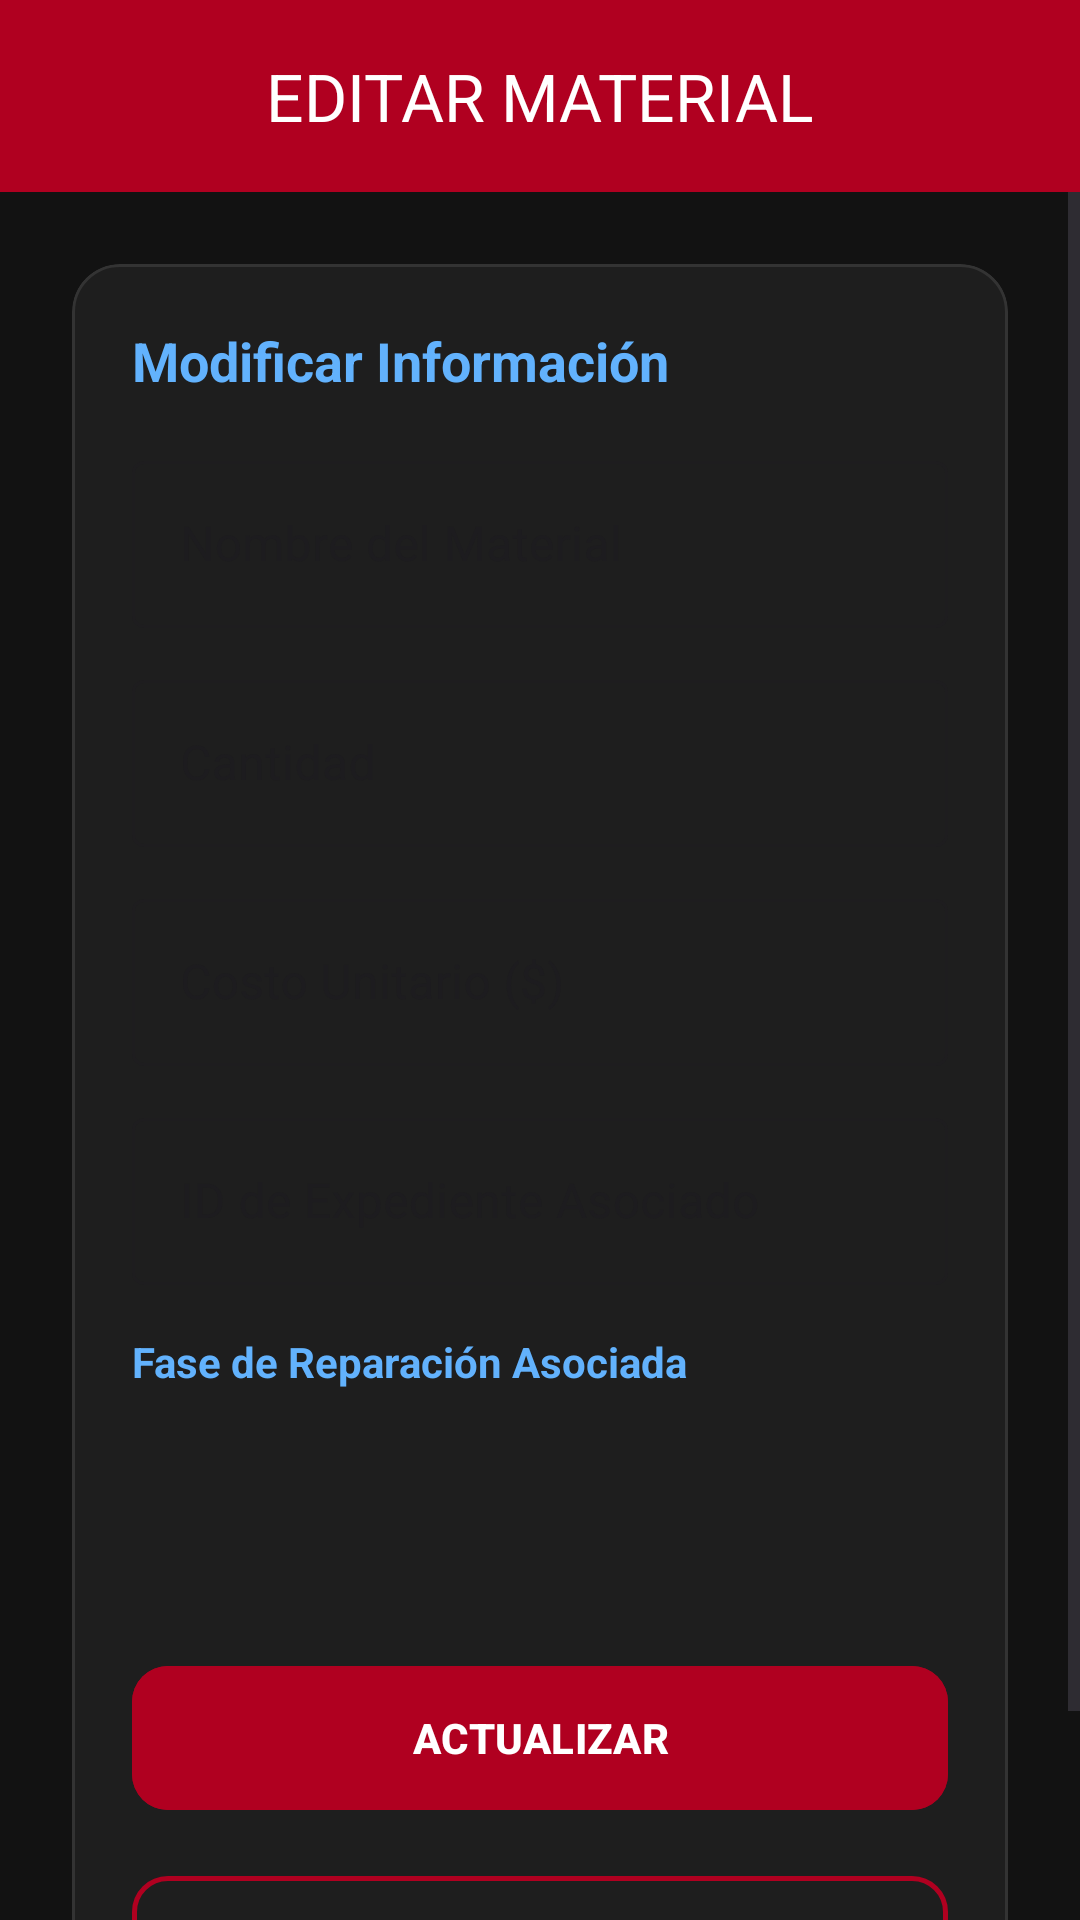

The Android layout XML behind this screen, and the referenced resources:
<!-- AndroidManifest.xml: application theme Theme.Autotechs -->
<!-- res/layout/activity_inventario_editar.xml -->
<?xml version="1.0" encoding="utf-8"?>
<androidx.constraintlayout.widget.ConstraintLayout
    xmlns:android="http://schemas.android.com/apk/res/android"
    xmlns:app="http://schemas.android.com/apk/res-auto"
    android:layout_width="match_parent"
    android:layout_height="match_parent"
    android:background="#121212">

    <com.google.android.material.appbar.AppBarLayout
        android:id="@+id/appBarLayout"
        android:layout_width="match_parent"
        android:layout_height="wrap_content"
        app:layout_constraintTop_toTopOf="parent">

        <com.google.android.material.appbar.MaterialToolbar
            android:id="@+id/topAppBar"
            android:layout_width="match_parent"
            android:layout_height="?attr/actionBarSize"
            android:background="#B00020"
            app:navigationIcon="@drawable/ic_back"
            app:navigationIconTint="@android:color/white"
            app:title="EDITAR MATERIAL"
            app:titleCentered="true"
            app:titleTextColor="@android:color/white" />
    </com.google.android.material.appbar.AppBarLayout>

    <ScrollView
        android:layout_width="match_parent"
        android:layout_height="0dp"
        android:fillViewport="true"
        app:layout_constraintTop_toBottomOf="@id/appBarLayout"
        app:layout_constraintBottom_toBottomOf="parent">

        <LinearLayout
            android:layout_width="match_parent"
            android:layout_height="wrap_content"
            android:orientation="vertical"
            android:padding="24dp">

            <com.google.android.material.card.MaterialCardView
                android:layout_width="match_parent"
                android:layout_height="wrap_content"
                app:cardCornerRadius="16dp"
                app:cardBackgroundColor="#1E1E1E"
                app:strokeColor="#333333"
                app:strokeWidth="1dp">

                <LinearLayout
                    android:layout_width="match_parent"
                    android:layout_height="wrap_content"
                    android:orientation="vertical"
                    android:padding="20dp">

                    <TextView
                        android:layout_width="wrap_content"
                        android:layout_height="wrap_content"
                        android:text="Modificar Información"
                        android:textColor="#62B2FD"
                        android:textSize="18sp"
                        android:textStyle="bold"
                        android:layout_marginBottom="16dp"/>

                    <com.google.android.material.textfield.TextInputLayout
                        android:layout_width="match_parent"
                        android:layout_height="wrap_content"
                        android:layout_marginBottom="12dp"
                        style="@style/Widget.MaterialComponents.TextInputLayout.OutlinedBox">
                        <com.google.android.material.textfield.TextInputEditText
                            android:id="@+id/etNombre"
                            android:layout_width="match_parent"
                            android:layout_height="wrap_content"
                            android:hint="Nombre del Material"
                            android:textColor="@android:color/white"/>
                    </com.google.android.material.textfield.TextInputLayout>

                    <com.google.android.material.textfield.TextInputLayout
                        android:layout_width="match_parent"
                        android:layout_height="wrap_content"
                        android:layout_marginBottom="12dp"
                        style="@style/Widget.MaterialComponents.TextInputLayout.OutlinedBox">
                        <com.google.android.material.textfield.TextInputEditText
                            android:id="@+id/etCantidad"
                            android:layout_width="match_parent"
                            android:layout_height="wrap_content"
                            android:hint="Cantidad"
                            android:inputType="number"
                            android:textColor="@android:color/white"/>
                    </com.google.android.material.textfield.TextInputLayout>

                    <com.google.android.material.textfield.TextInputLayout
                        android:layout_width="match_parent"
                        android:layout_height="wrap_content"
                        android:layout_marginBottom="12dp"
                        style="@style/Widget.MaterialComponents.TextInputLayout.OutlinedBox">
                        <com.google.android.material.textfield.TextInputEditText
                            android:id="@+id/etCostoUnitario"
                            android:layout_width="match_parent"
                            android:layout_height="wrap_content"
                            android:hint="Costo Unitario ($)"
                            android:inputType="numberDecimal"
                            android:textColor="@android:color/white"/>
                    </com.google.android.material.textfield.TextInputLayout>

                    <com.google.android.material.textfield.TextInputLayout
                        android:layout_width="match_parent"
                        android:layout_height="wrap_content"
                        android:layout_marginBottom="16dp"
                        style="@style/Widget.MaterialComponents.TextInputLayout.OutlinedBox">
                        <com.google.android.material.textfield.TextInputEditText
                            android:id="@+id/etExpedienteId"
                            android:layout_width="match_parent"
                            android:layout_height="wrap_content"
                            android:hint="ID de Expediente Asociado"
                            android:inputType="number"
                            android:textColor="@android:color/white"/>
                    </com.google.android.material.textfield.TextInputLayout>

                    <TextView
                        android:layout_width="wrap_content"
                        android:layout_height="wrap_content"
                        android:text="Fase de Reparación Asociada"
                        android:textColor="#62B2FD"
                        android:textStyle="bold"
                        android:layout_marginBottom="8dp"/>

                    <Spinner
                        android:id="@+id/spFases"
                        android:layout_width="match_parent"
                        android:layout_height="56dp"
                        android:layout_marginBottom="24dp"
                        android:background="@drawable/rounded_input_bg"
                        android:padding="8dp" />

                    <com.google.android.material.button.MaterialButton
                        android:id="@+id/btnActualizar"
                        android:layout_width="match_parent"
                        android:layout_height="56dp"
                        android:backgroundTint="#B00020"
                        android:text="ACTUALIZAR"
                        android:textColor="@android:color/white"
                        android:textStyle="bold"
                        android:layout_marginBottom="12dp"
                        app:cornerRadius="12dp" />

                    <com.google.android.material.button.MaterialButton
                        android:id="@+id/btnEliminar"
                        style="@style/Widget.MaterialComponents.Button.OutlinedButton"
                        android:layout_width="match_parent"
                        android:layout_height="56dp"
                        android:text="ELIMINAR MATERIAL"
                        android:textColor="#B00020"
                        android:textStyle="bold"
                        app:cornerRadius="12dp"
                        app:strokeColor="#B00020"
                        app:strokeWidth="1.5dp" />

                </LinearLayout>
            </com.google.android.material.card.MaterialCardView>
        </LinearLayout>
    </ScrollView>
</androidx.constraintlayout.widget.ConstraintLayout>
<!-- resources referenced by this layout -->
<resources>
  <style name="Theme.Autotechs" parent="Base.Theme.Autotechs" />
  <style name="Base.Theme.Autotechs" parent="Theme.Material3.DayNight.NoActionBar">
          
          
      </style>
</resources>
